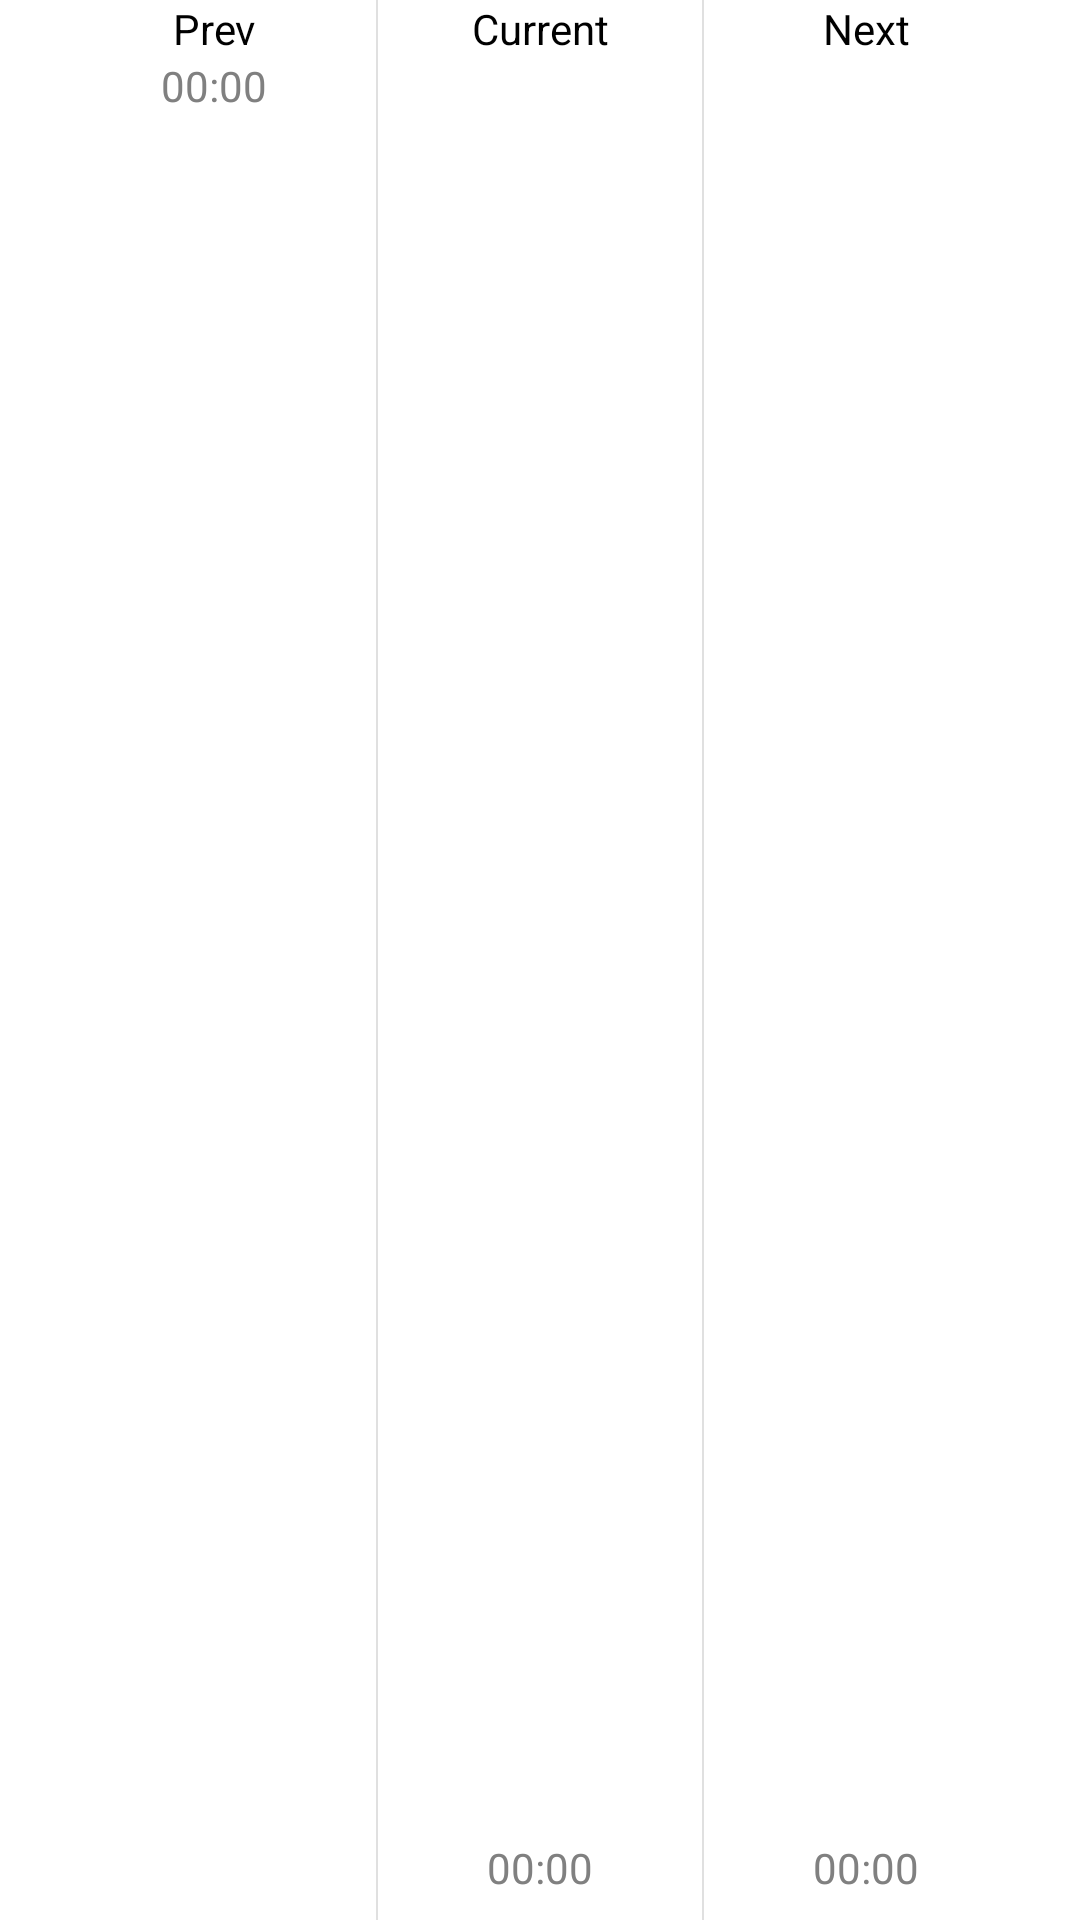

Produce the Android XML layout that renders to this screen, including the resource entries it uses.
<!-- AndroidManifest.xml: application theme Theme.HumphreysBus.NoActionBar -->
<!-- res/layout/activity_bus_timetable_simple_mode_item.xml -->
<?xml version="1.0" encoding="utf-8"?>
<LinearLayout xmlns:android="http://schemas.android.com/apk/res/android"
    android:id="@+id/itemBackground"
    android:gravity="center_horizontal"
    android:layout_width="match_parent"
    android:layout_height="@dimen/timetable_simple_mode_row_height"
    android:orientation="horizontal">

    <LinearLayout
        android:layout_width="@dimen/timetable_simple_mode_column_width"
        android:layout_height="match_parent"
        android:orientation="vertical">

        <TextView
            android:id="@+id/tvPrev"
            android:layout_width="match_parent"
            android:layout_height="wrap_content"
            android:gravity="center_horizontal|top"
            android:text="Prev" />

        <TextView
            android:id="@+id/tvPrevLeft"
            android:layout_width="match_parent"
            android:layout_height="wrap_content"
            android:layout_marginBottom="8dp"
            android:gravity="center_horizontal|top"
            android:text="00:00"
            android:textColor="@android:color/tertiary_text_light" />
    </LinearLayout>

    <View
        android:layout_width="0.5dp"
        android:layout_height="match_parent"
        android:background="?android:attr/listDivider" />

    <LinearLayout
        android:layout_width="@dimen/timetable_simple_mode_column_width"
        android:layout_height="match_parent"
        android:orientation="vertical">

        <TextView
            android:id="@+id/tvCurrent"
            android:layout_width="match_parent"
            android:layout_height="wrap_content"
            android:layout_weight="1"
            android:gravity="center_horizontal|top"
            android:text="Current" />

        <TextView
            android:id="@+id/tvCurrentLeft"
            android:layout_width="match_parent"
            android:layout_height="wrap_content"
            android:layout_marginBottom="8dp"
            android:gravity="center_horizontal|top"
            android:text="00:00"
            android:textColor="@android:color/tertiary_text_light" />
    </LinearLayout>

    <View
        android:layout_width="0.5dp"
        android:layout_height="match_parent"
        android:background="?android:attr/listDivider" />

    <LinearLayout
        android:layout_width="@dimen/timetable_simple_mode_column_width"
        android:layout_height="match_parent"
        android:orientation="vertical">

        <TextView
            android:id="@+id/tvNext"
            android:layout_width="match_parent"
            android:layout_height="wrap_content"
            android:layout_weight="1"
            android:gravity="center_horizontal|top"
            android:text="Next" />

        <TextView
            android:id="@+id/tvNextLeft"
            android:layout_width="match_parent"
            android:layout_height="wrap_content"
            android:layout_marginBottom="8dp"
            android:gravity="center_horizontal|top"
            android:text="00:00"
            android:textColor="@android:color/tertiary_text_light" />
    </LinearLayout>
</LinearLayout>
<!-- resources referenced by this layout -->
<resources>
  <dimen name="timetable_simple_mode_column_width">108dp</dimen>
  <dimen name="timetable_simple_mode_row_height">48dp</dimen>
  <style name="Theme.HumphreysBus.NoActionBar">
          <item name="windowActionBar">false</item>
          <item name="windowNoTitle">true</item>
      </style>
</resources>
